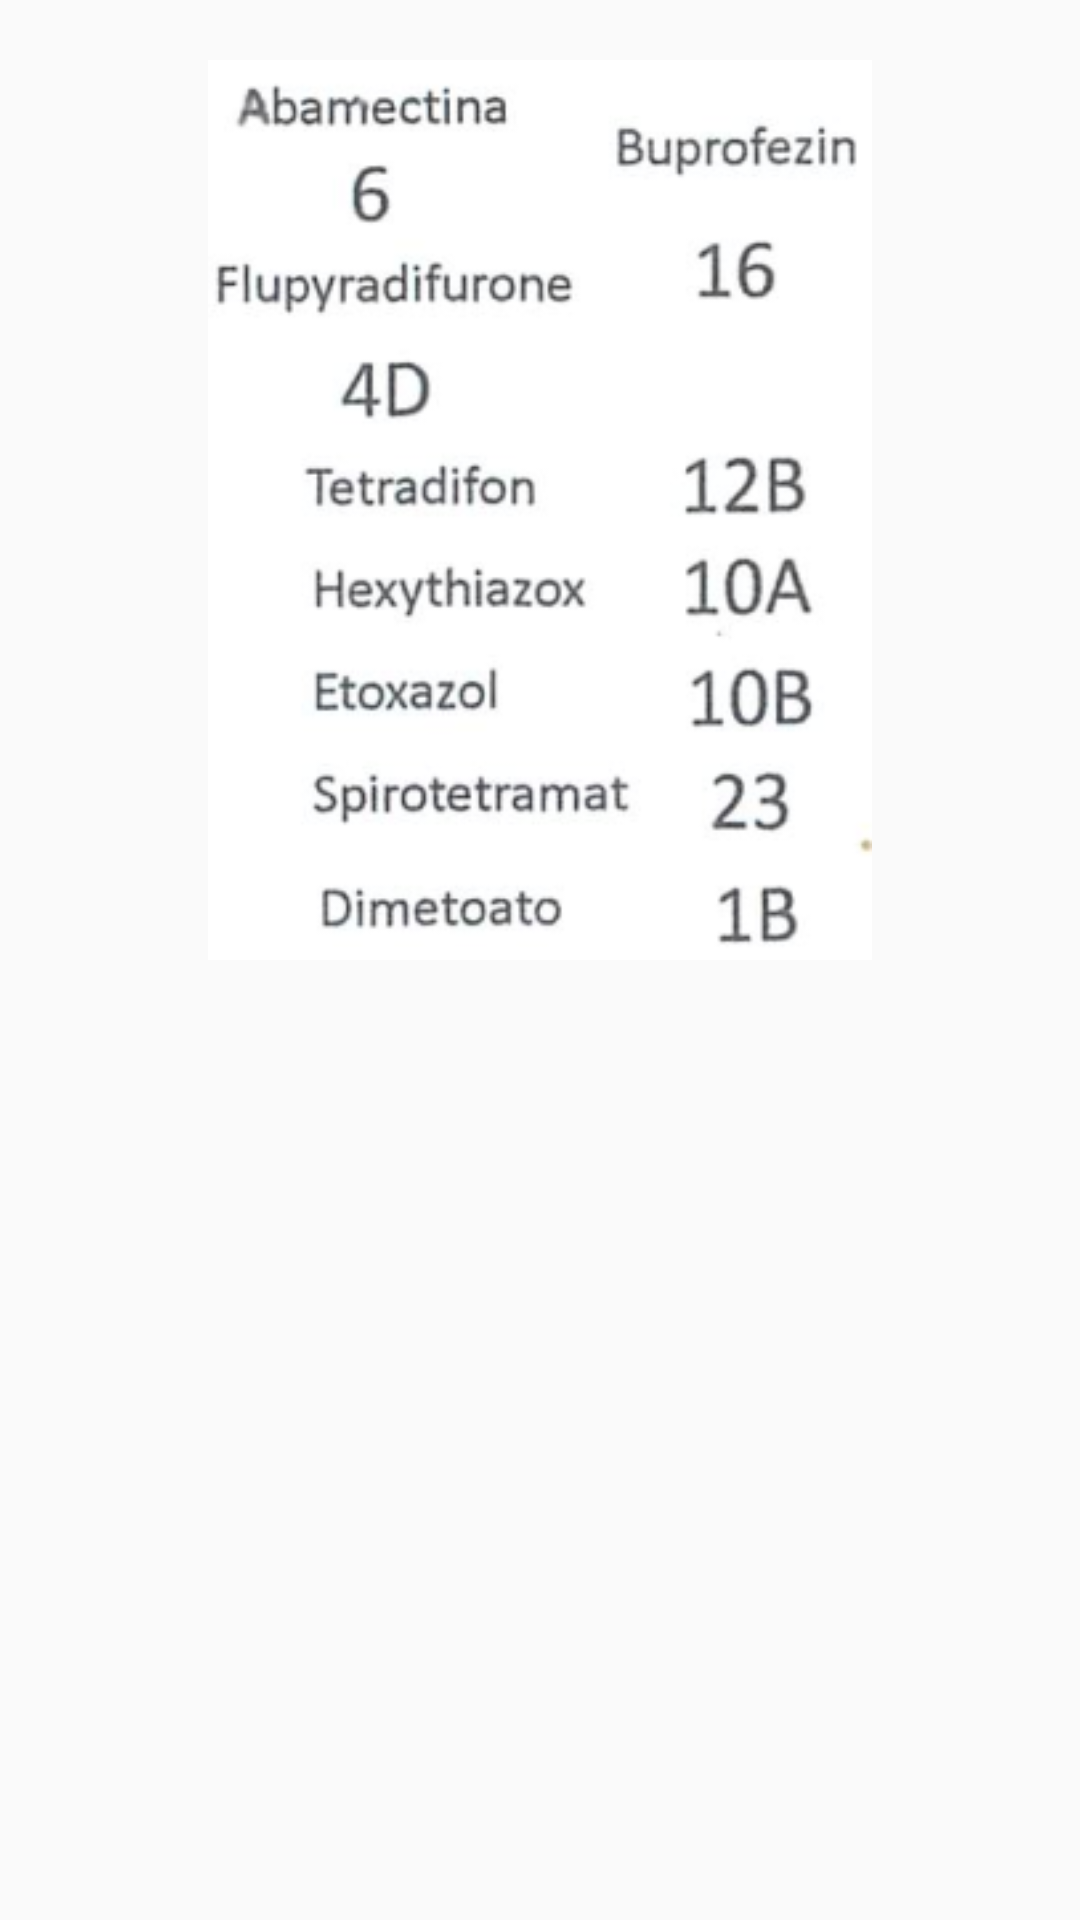

Android layout source for this screen:
<!-- AndroidManifest.xml: application theme AppTheme -->
<!-- res/layout/layout_maduracion.xml -->
<?xml version="1.0" encoding="utf-8"?>
<RelativeLayout xmlns:android="http://schemas.android.com/apk/res/android"
    android:layout_width="match_parent" android:layout_height="match_parent">
    <ImageView
        android:layout_width="300dp"
        android:layout_height="300dp"
        android:src="@drawable/maduracion"
        android:layout_centerHorizontal="true"
        android:layout_marginTop="20dp"/>

</RelativeLayout>
<!-- resources referenced by this layout -->
<resources>
  <!-- drawable maduracion: png bitmap (drawable, 55294 bytes) -->
  <style name="AppTheme" parent="Theme.AppCompat.Light.NoActionBar">
          
          <item name="colorPrimary">@color/colorPrimary</item>
          <item name="colorPrimaryDark">@color/colorPrimaryDark</item>
          <item name="colorAccent">@color/colorAccent</item>
      </style>
  <color name="colorPrimary">#4caf50</color>
  <color name="colorPrimaryDark">#087f23</color>
  <color name="colorAccent">#69f0ae</color>
</resources>
